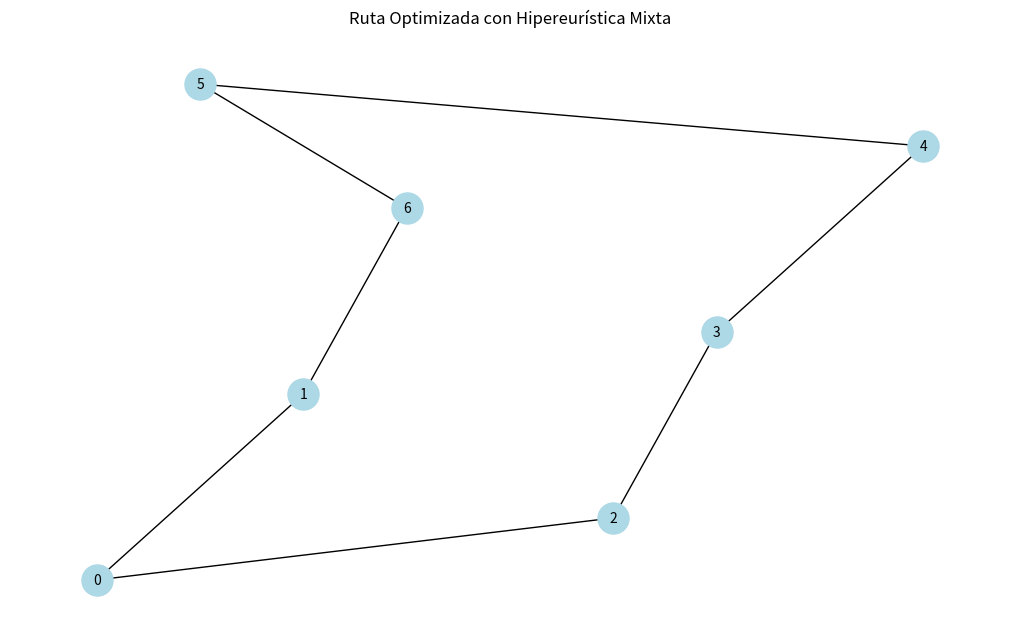
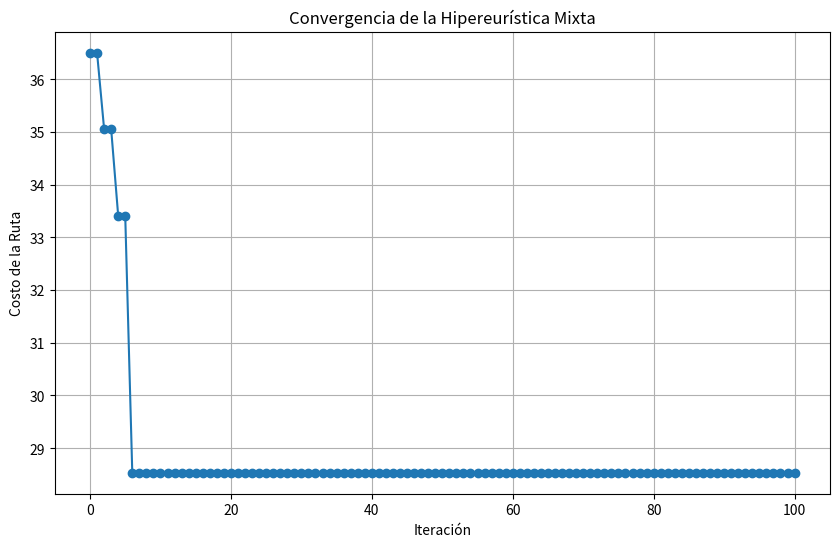

Here is the Python script that generated these plots, in order:
import numpy as np
import matplotlib.pyplot as plt
import networkx as nx
import random

# Configuración base del problema
num_clients = 6
vehicle_capacity = 15
client_demands = np.array([3, 4, 5, 6, 2, 3])
coordinates = np.array([
    [0, 0],  # Depósito
    [2, 3], [5, 1], [6, 4], [8, 7], [1, 8], [3, 6]  # clientes
])

# distancia euclidiana usual
def distance(a, b):
    return np.linalg.norm(a - b)

# matriz de distancias
num_nodes = len(coordinates)
distance_matrix = np.zeros((num_nodes, num_nodes))
for i in range(num_nodes):
    for j in range(num_nodes):
        distance_matrix[i, j] = distance(coordinates[i], coordinates[j])

# Heurísticas de bajo nivel
def greedy_construction():
    # greedy: asigna clientes a rutas minimizando la distancia
    route = [0]
    remaining = list(range(1, num_nodes))
    while remaining:
        last_node = route[-1]
        next_node = min(remaining, key=lambda x: distance_matrix[last_node, x])
        route.append(next_node)
        remaining.remove(next_node)
    route.append(0)  # s regresa al depósito
    return route

def shift(route):
    if len(route) < 3:
        return route  
    i = random.randint(1, len(route) - 2)
    node = route.pop(i)
    j = random.randint(1, len(route) - 1)
    route.insert(j, node)
    return route

def swap(route):
    if len(route) < 3:
        return route  
    i, j = random.sample(range(1, len(route) - 1), 2)
    route[i], route[j] = route[j], route[i]
    return route

# Evaluación de la solución
def evaluate(route):
    cost = 0
    for i in range(len(route) - 1):
        cost += distance_matrix[route[i], route[i + 1]]
    return cost

####################################################################
#  Hipereurística con heurísticas constructivas y perturbativas ####
####################################################################
# Construcción inicial heuristica constructiva
current_route = greedy_construction()
best_route = current_route[:]
best_cost = evaluate(best_route)

history = [best_cost]

for iteration in range(100):
    new_route = current_route[:]

    # Alternar entre heurísticas constructivas y perturbativas
    if iteration % 10 == 0:
        # Cada 10 iteraciones, reinicializar con heurística constructiva
        new_route = greedy_construction()
    else:
        # Aplicar heurística perturbativa
        heuristic = random.choice([swap, shift])
        new_route = heuristic(new_route)

    new_cost = evaluate(new_route)

    if new_cost < best_cost:  # se queda con la mejor
        best_route = new_route[:]
        best_cost = new_cost

    current_route = new_route[:]
    history.append(best_cost)

# nodos visitados
G = nx.Graph()
for i in range(num_nodes):
    G.add_node(i, pos=coordinates[i])
for i in range(len(best_route) - 1):
    G.add_edge(best_route[i], best_route[i + 1])

pos = nx.get_node_attributes(G, 'pos')

plt.figure(figsize=(10, 6))
nx.draw(G, pos, with_labels=True, node_color='lightblue', node_size=500, font_size=10)
plt.title('Ruta Optimizada con Hipereurística Mixta')
plt.show()

# grafica de convergencia
plt.figure(figsize=(10, 6))
plt.plot(history, marker='o')
plt.title('Convergencia de la Hipereurística Mixta')
plt.xlabel('Iteración')
plt.ylabel('Costo de la Ruta')
plt.grid()
plt.show()
